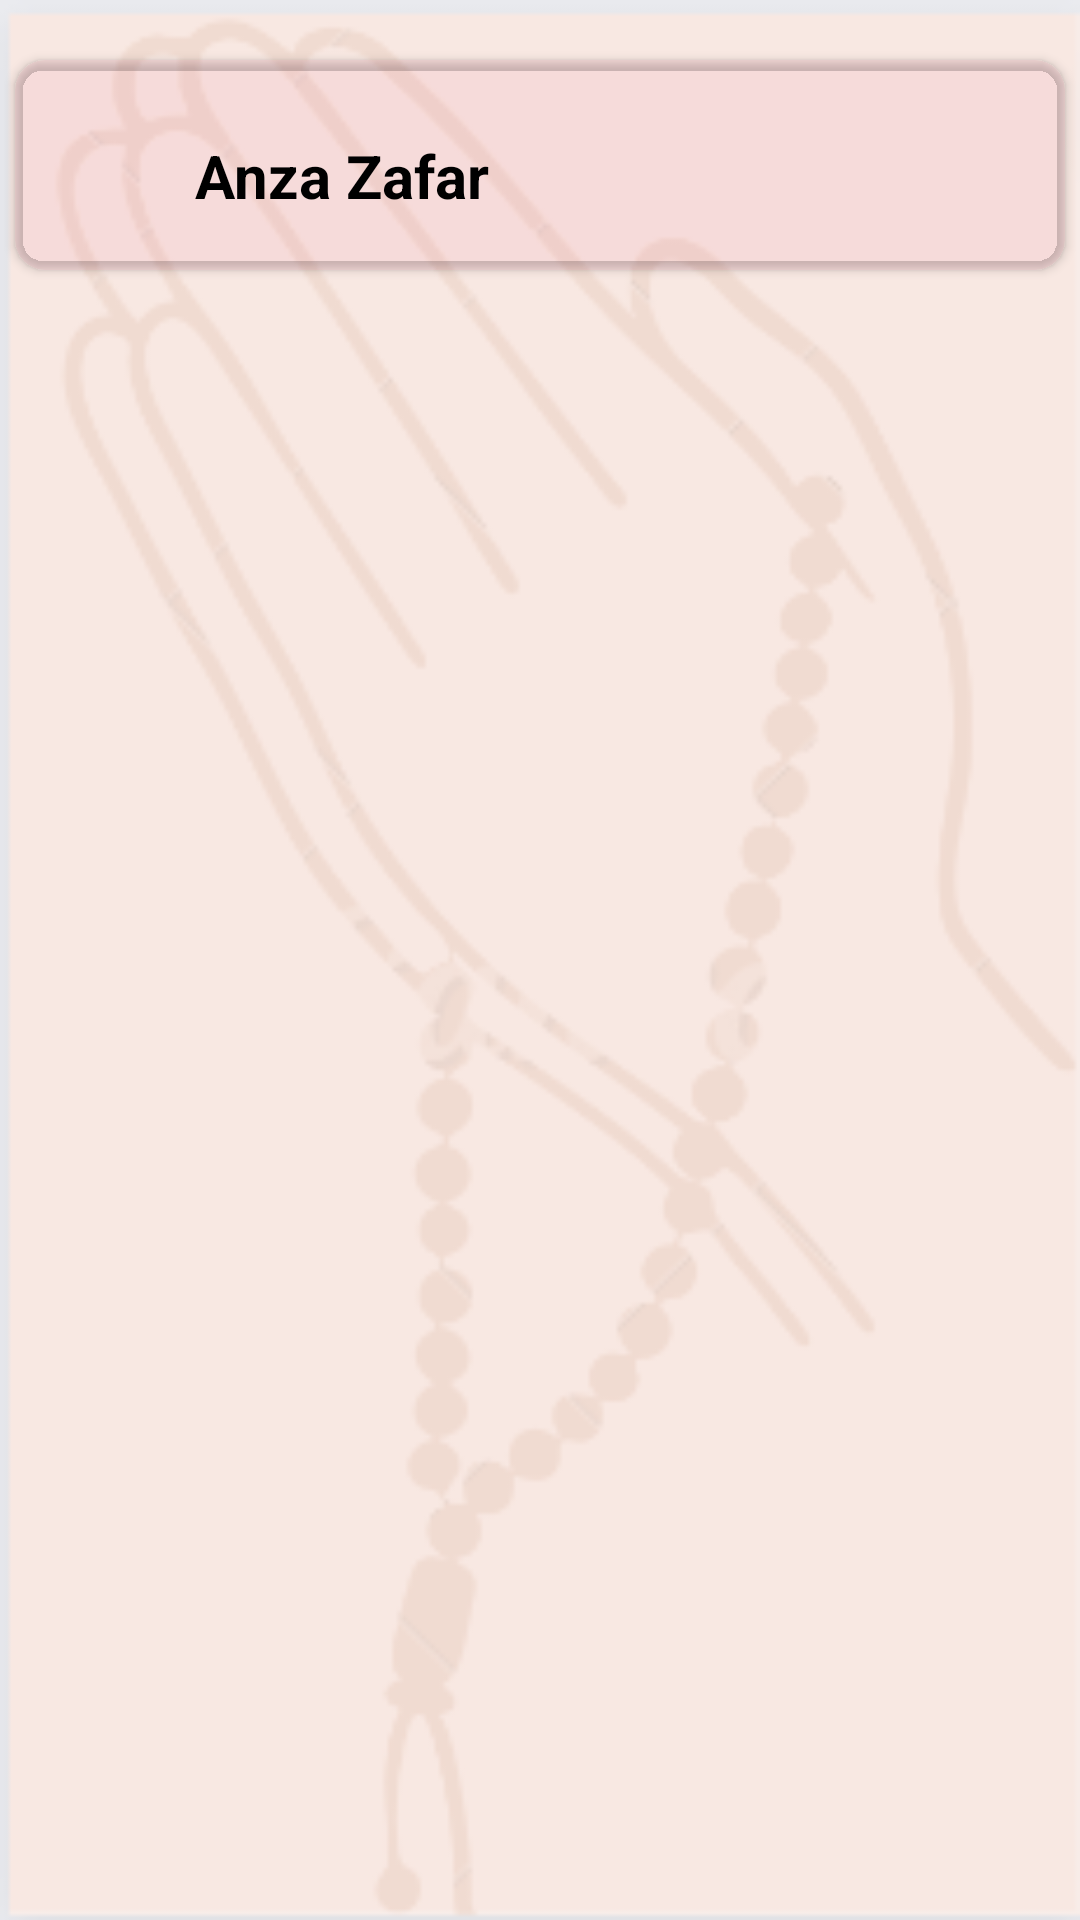

The Android layout XML behind this screen, and the referenced resources:
<!-- AndroidManifest.xml: application theme Theme.ZirCon -->
<!-- res/layout/fragment_indiviual_room.xml -->
<?xml version="1.0" encoding="utf-8"?>
<LinearLayout xmlns:android="http://schemas.android.com/apk/res/android"
    xmlns:tools="http://schemas.android.com/tools"
    android:layout_width="match_parent"
    android:layout_height="match_parent"
    xmlns:app="http://schemas.android.com/apk/res-auto"
    tools:context=".Fragments.IndiviualRoom"
    android:background="@drawable/roombackground"
    android:orientation="vertical">

    <androidx.cardview.widget.CardView
        android:layout_width="350dp"
        android:layout_gravity="center"
        app:cardCornerRadius="10dp"
        android:layout_marginTop="20dp"
        android:backgroundTint="#0FD91E5D"
        android:layout_height="70dp">
        <LinearLayout
            android:layout_width="match_parent"
            android:layout_height="match_parent"
            android:orientation="horizontal"
            android:layout_marginTop="20dp"
            android:id="@+id/individualProfileLL"
            android:layout_marginLeft="10dp">
            <ImageView
                android:layout_height="40dp"
                android:layout_width="40dp"
               android:layout_marginTop="-5dp"
                android:src="@drawable/profile"/>
            <TextView
                android:layout_height="wrap_content"
                android:layout_width="wrap_content"
                android:text="Anza Zafar"
                android:layout_marginTop="5dp"
                android:textSize="20sp"
                android:textStyle="bold"

                android:textColor="@color/black"
                android:layout_marginLeft="10dp"
                android:layout_marginBottom="5dp"/>
        </LinearLayout>
    </androidx.cardview.widget.CardView>

</LinearLayout>
<!-- resources referenced by this layout -->
<resources>
  <color name="black">#FF000000</color>
  <!-- drawable roombackground: png bitmap (drawable, 19723 bytes) -->
  <style name="Theme.ZirCon" parent="Theme.MaterialComponents.DayNight.DarkActionBar">
          
          <item name="colorPrimary">@color/purple_500</item>
          <item name="colorPrimaryVariant">@color/purple_700</item>
          <item name="colorOnPrimary">@color/white</item>
          
          <item name="colorSecondary">@color/teal_200</item>
          <item name="colorSecondaryVariant">@color/teal_700</item>
          <item name="colorOnSecondary">@color/black</item>
          
          <item name="android:statusBarColor">?attr/colorPrimaryVariant</item>
          
      </style>
  <color name="purple_500">#FF6200EE</color>
  <color name="purple_700">#FF3700B3</color>
  <color name="white">#FFFFFFFF</color>
  <color name="teal_200">#FF03DAC5</color>
  <color name="teal_700">#FF018786</color>
</resources>
